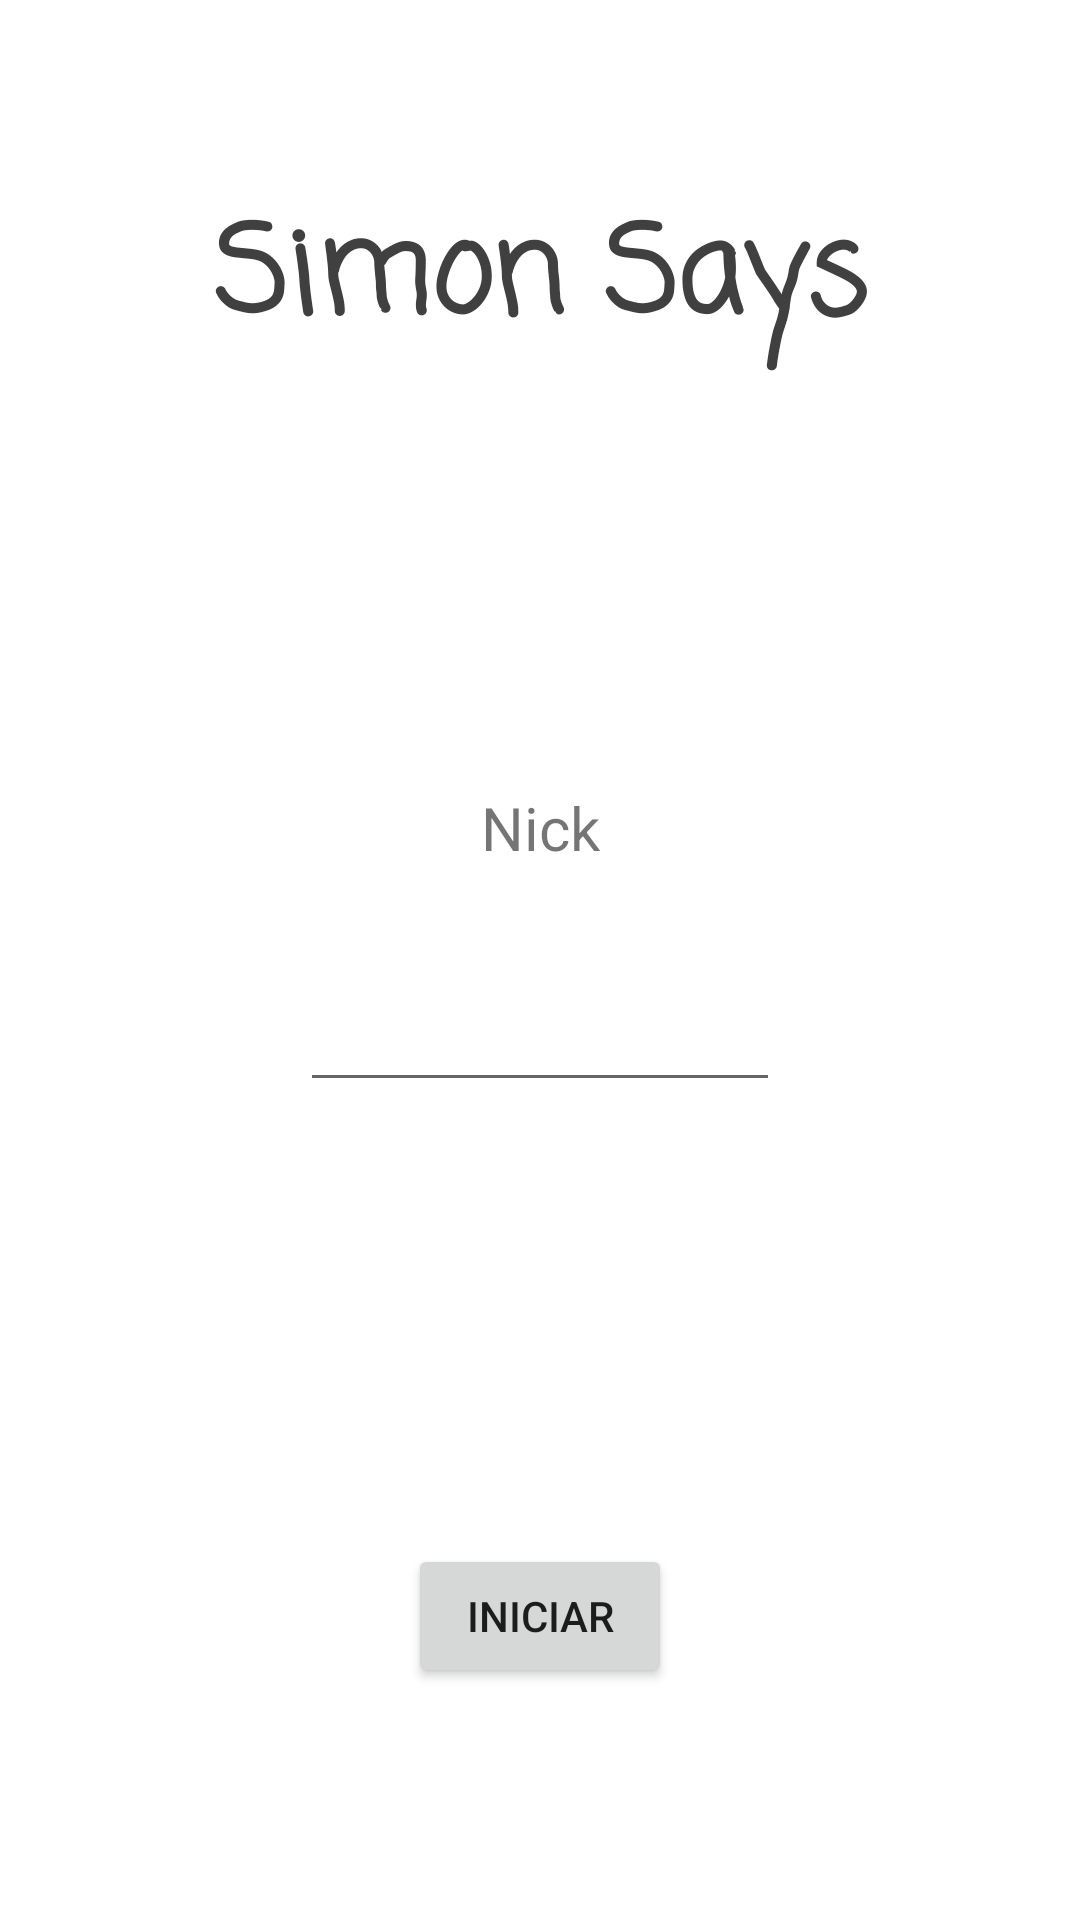

Layout XML and referenced resources for this Android screen:
<!-- AndroidManifest.xml: application theme Theme.SimonDiceTap -->
<!-- res/layout/activity_login.xml -->
<?xml version="1.0" encoding="utf-8"?>
<androidx.constraintlayout.widget.ConstraintLayout xmlns:android="http://schemas.android.com/apk/res/android"
    xmlns:app="http://schemas.android.com/apk/res-auto"
    xmlns:tools="http://schemas.android.com/tools"
    android:layout_width="match_parent"
    android:layout_height="match_parent"
    tools:context=".Login">

    <TextView
        android:text="Simon Says"
        android:textSize="40sp"
        android:textColor="@color/grey"
        android:textStyle="bold"
        android:fontFamily="casual"
        android:gravity="center"
        android:id="@+id/tvGreeting"
        android:layout_width="match_parent"
        android:layout_height="wrap_content"
        app:layout_constraintTop_toTopOf="parent"
        app:layout_constraintBottom_toTopOf="@id/contenedorScores"
        app:layout_constraintEnd_toEndOf="parent"
        app:layout_constraintStart_toStartOf="parent"
        />

    <androidx.recyclerview.widget.RecyclerView
        android:foregroundGravity="center"
        android:padding="10dp"
        android:id="@+id/contenedorScores"
        tools:listitem=""
        app:layout_constraintStart_toStartOf="parent"
        app:layout_constraintEnd_toEndOf="parent"
        app:layout_constraintTop_toTopOf="parent"
        app:layout_constraintBottom_toBottomOf="parent"
        android:layout_height="wrap_content"
        android:layout_width="match_parent"
        app:layout_constraintVertical_bias=".3"
        />
    <TextView
        android:id="@+id/tvnick"
        android:text="Nick"
        android:textSize="20sp"
        android:layout_width="wrap_content"
        android:layout_height="wrap_content"
        app:layout_constraintTop_toBottomOf="@id/contenedorScores"
        app:layout_constraintStart_toStartOf="parent"
        app:layout_constraintBottom_toTopOf="@id/btnIniciar"
        app:layout_constraintEnd_toEndOf="parent"
        app:layout_constraintVertical_bias=".2"/>
    <EditText
        android:id="@+id/etNick"
        app:layout_constraintVertical_bias=".2"
        android:layout_width="match_parent"
        android:layout_height="wrap_content"
        android:layout_marginHorizontal="100dp"
        app:layout_constraintTop_toBottomOf="@id/tvnick"
        app:layout_constraintBottom_toTopOf="@id/btnIniciar"
        app:layout_constraintStart_toStartOf="parent"
        app:layout_constraintEnd_toEndOf="parent"/>


    <Button
        android:id="@+id/btnIniciar"
        android:layout_width="wrap_content"
        android:layout_height="wrap_content"
        android:text="Iniciar"
        app:layout_constraintTop_toBottomOf="@id/contenedorScores"
        app:layout_constraintEnd_toEndOf="parent"
        app:layout_constraintBottom_toBottomOf="parent"
        app:layout_constraintStart_toStartOf="parent"
        app:layout_constraintVertical_bias=".8"/>

</androidx.constraintlayout.widget.ConstraintLayout>
<!-- resources referenced by this layout -->
<resources>
  <color name="grey">#404040</color>
  <style name="Theme.SimonDiceTap" parent="Theme.MaterialComponents.DayNight.NoActionBar">
          
          <item name="colorPrimary">@color/purple_500</item>
          <item name="colorPrimaryVariant">@color/purple_700</item>
          <item name="colorOnPrimary">@color/white</item>
          
          <item name="colorSecondary">@color/teal_200</item>
          <item name="colorSecondaryVariant">@color/teal_700</item>
          <item name="colorOnSecondary">@color/black</item>
          
          <item name="android:statusBarColor">?attr/colorPrimaryVariant</item>
          
      </style>
  <color name="purple_500">#FF6200EE</color>
  <color name="purple_700">#FF3700B3</color>
  <color name="white">#FFFFFFFF</color>
  <color name="teal_200">#FF03DAC5</color>
  <color name="teal_700">#FF018786</color>
  <color name="black">#FF000000</color>
</resources>
